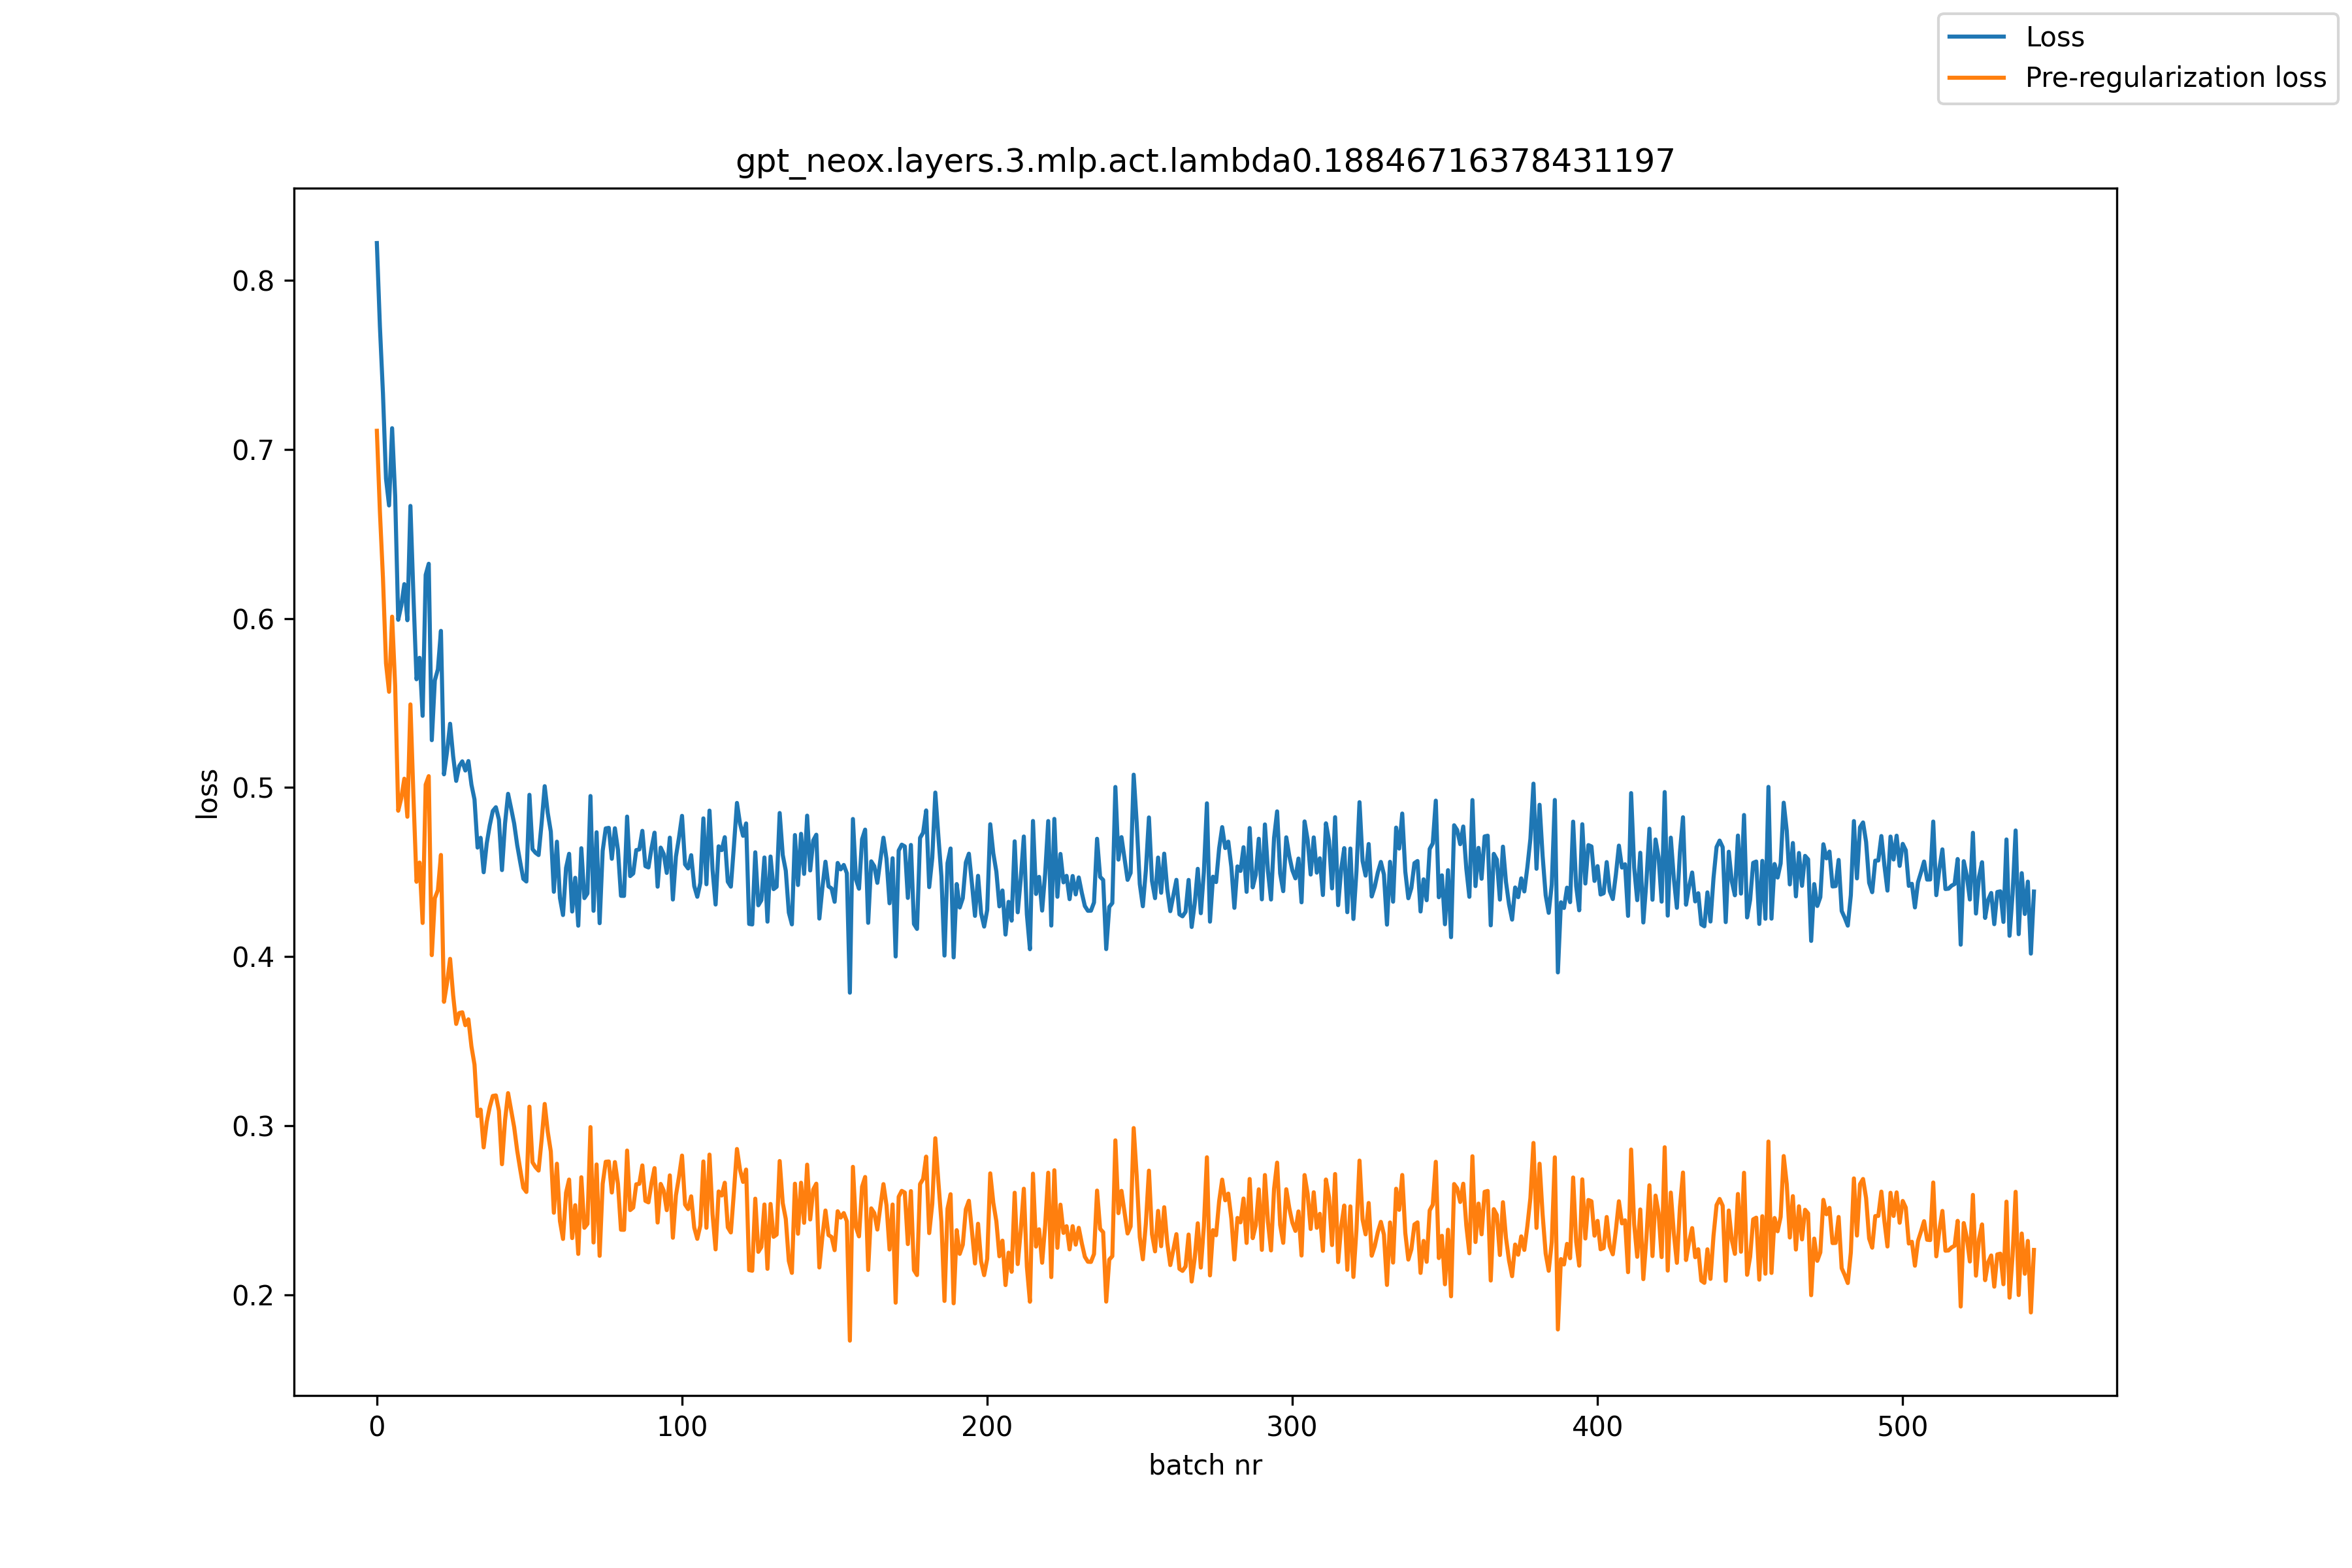

The data file committed next to this chart (first rows):
, loss, pre_reg_loss
0, 0.8221, 0.711
1, 0.7727, 0.6632
2, 0.7331, 0.6241
3, 0.6827, 0.5735
4, 0.6669, 0.5567
5, 0.7125, 0.6011
6, 0.6724, 0.5602
7, 0.5992, 0.4863
8, 0.6076, 0.4937
9, 0.6203, 0.5053
10, 0.599, 0.4828
11, 0.6666, 0.5492
12, 0.6128, 0.4942
13, 0.5641, 0.4443
14, 0.5767, 0.4557
15, 0.5424, 0.4199
16, 0.6258, 0.5018
17, 0.6324, 0.5068
18, 0.5281, 0.4009
19, 0.5634, 0.4346
20, 0.5699, 0.4393
21, 0.5927, 0.4602
22, 0.5078, 0.3733
23, 0.5213, 0.3845
24, 0.5378, 0.3987
25, 0.5186, 0.3772
26, 0.504, 0.3602
27, 0.5128, 0.3667
28, 0.5155, 0.3671
29, 0.5101, 0.3595
30, 0.5157, 0.3629
31, 0.5017, 0.3469
32, 0.493, 0.3361
33, 0.4645, 0.3057
34, 0.4703, 0.3096
35, 0.4499, 0.2872
36, 0.4669, 0.3022
37, 0.4778, 0.3111
38, 0.4862, 0.3176
39, 0.4884, 0.3179
40, 0.4811, 0.3089
41, 0.4512, 0.2773
42, 0.4787, 0.3032
43, 0.4963, 0.3193
44, 0.4877, 0.3093
45, 0.4787, 0.2991
46, 0.4658, 0.2851
47, 0.4557, 0.2739
48, 0.446, 0.2633
49, 0.4445, 0.2609
50, 0.4957, 0.3113
51, 0.4636, 0.2784
52, 0.4614, 0.2755
53, 0.4601, 0.2735
54, 0.4792, 0.2919
55, 0.5008, 0.3129
56, 0.485, 0.2965
57, 0.474, 0.2848
58, 0.4384, 0.2486
59, 0.468, 0.2776
... 484 more rows
